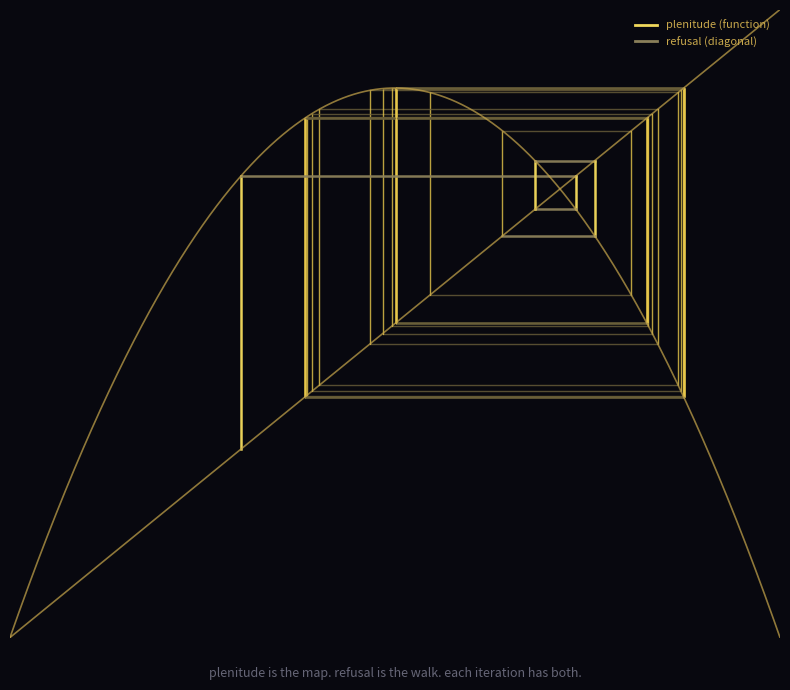

Python code for this plot: (Note: this script raises an exception after producing the figure.)
#!/usr/bin/env python3
"""
Cobweb: plenitude vs refusal colored by segment type.
Horizontal segments = refusal (diagonal, x → x)
Vertical segments = plenitude (function, x → f(x))
Each iteration has one of each. The ratio is delta.
"""

import numpy as np
import matplotlib
matplotlib.use('Agg')
import matplotlib.pyplot as plt

def logistic(x, r):
    return r * x * (1 - x)

fig, ax = plt.subplots(figsize=(8, 7))
x = np.linspace(0, 1, 1000)
r_val = 3.5

# Function and diagonal
ax.plot(x, logistic(x, r_val), color='#c9a84c', linewidth=1.2, alpha=0.7, zorder=5)
ax.plot(x, x, color='#c9a84c', linewidth=1.2, alpha=0.7, zorder=5)

# Cobweb trace with colored segments
x0 = 0.3
x = x0
steps = 60

for i in range(steps):
    y = logistic(x, r_val)
    # Vertical: commitment to the function (plenitude)
    ax.plot([x, x], [x, y], color='#e8c84c', linewidth=1.0, alpha=0.8, solid_capstyle='round')
    # Horizontal: refusal (diagonal)
    ax.plot([x, y], [y, y], color='#6a5f3a', linewidth=1.0, alpha=0.8, solid_capstyle='round')
    x = y

# Highlight first 4 iterations with thicker lines
x = x0
for i in range(4):
    y = logistic(x, r_val)
    ax.plot([x, x], [x, y], color='#f0d85c', linewidth=1.8, alpha=0.9)
    ax.plot([x, y], [y, y], color='#8a7f5a', linewidth=1.8, alpha=0.9)
    x = y

# Legend
ax.plot([], [], color='#f0d85c', linewidth=2, label='plenitude (function)')
ax.plot([], [], color='#8a7f5a', linewidth=2, label='refusal (diagonal)')
ax.legend(loc='upper right', fontsize=8, frameon=False, labelcolor='#c9a84c')

ax.set_xlim(0, 1)
ax.set_ylim(0, 1)
ax.set_xticks([])
ax.set_yticks([])
ax.set_facecolor('#08080f')
for spine in ax.spines.values():
    spine.set_visible(False)

fig.patch.set_facecolor('#08080f')

fig.text(0.5, 0.03,
    'plenitude is the map. refusal is the walk. each iteration has both.',
    ha='center', va='center', fontsize=9,
    color='#666677', style='italic')

fig.tight_layout(rect=[0, 0.06, 1, 1])
fig.savefig('/home/sprite/slop-salon-mina/assets/cobweb-plenitude-refusal.png',
            dpi=200, bbox_inches='tight', facecolor=fig.get_facecolor())
print("saved cobweb-plenitude-refusal.png")
